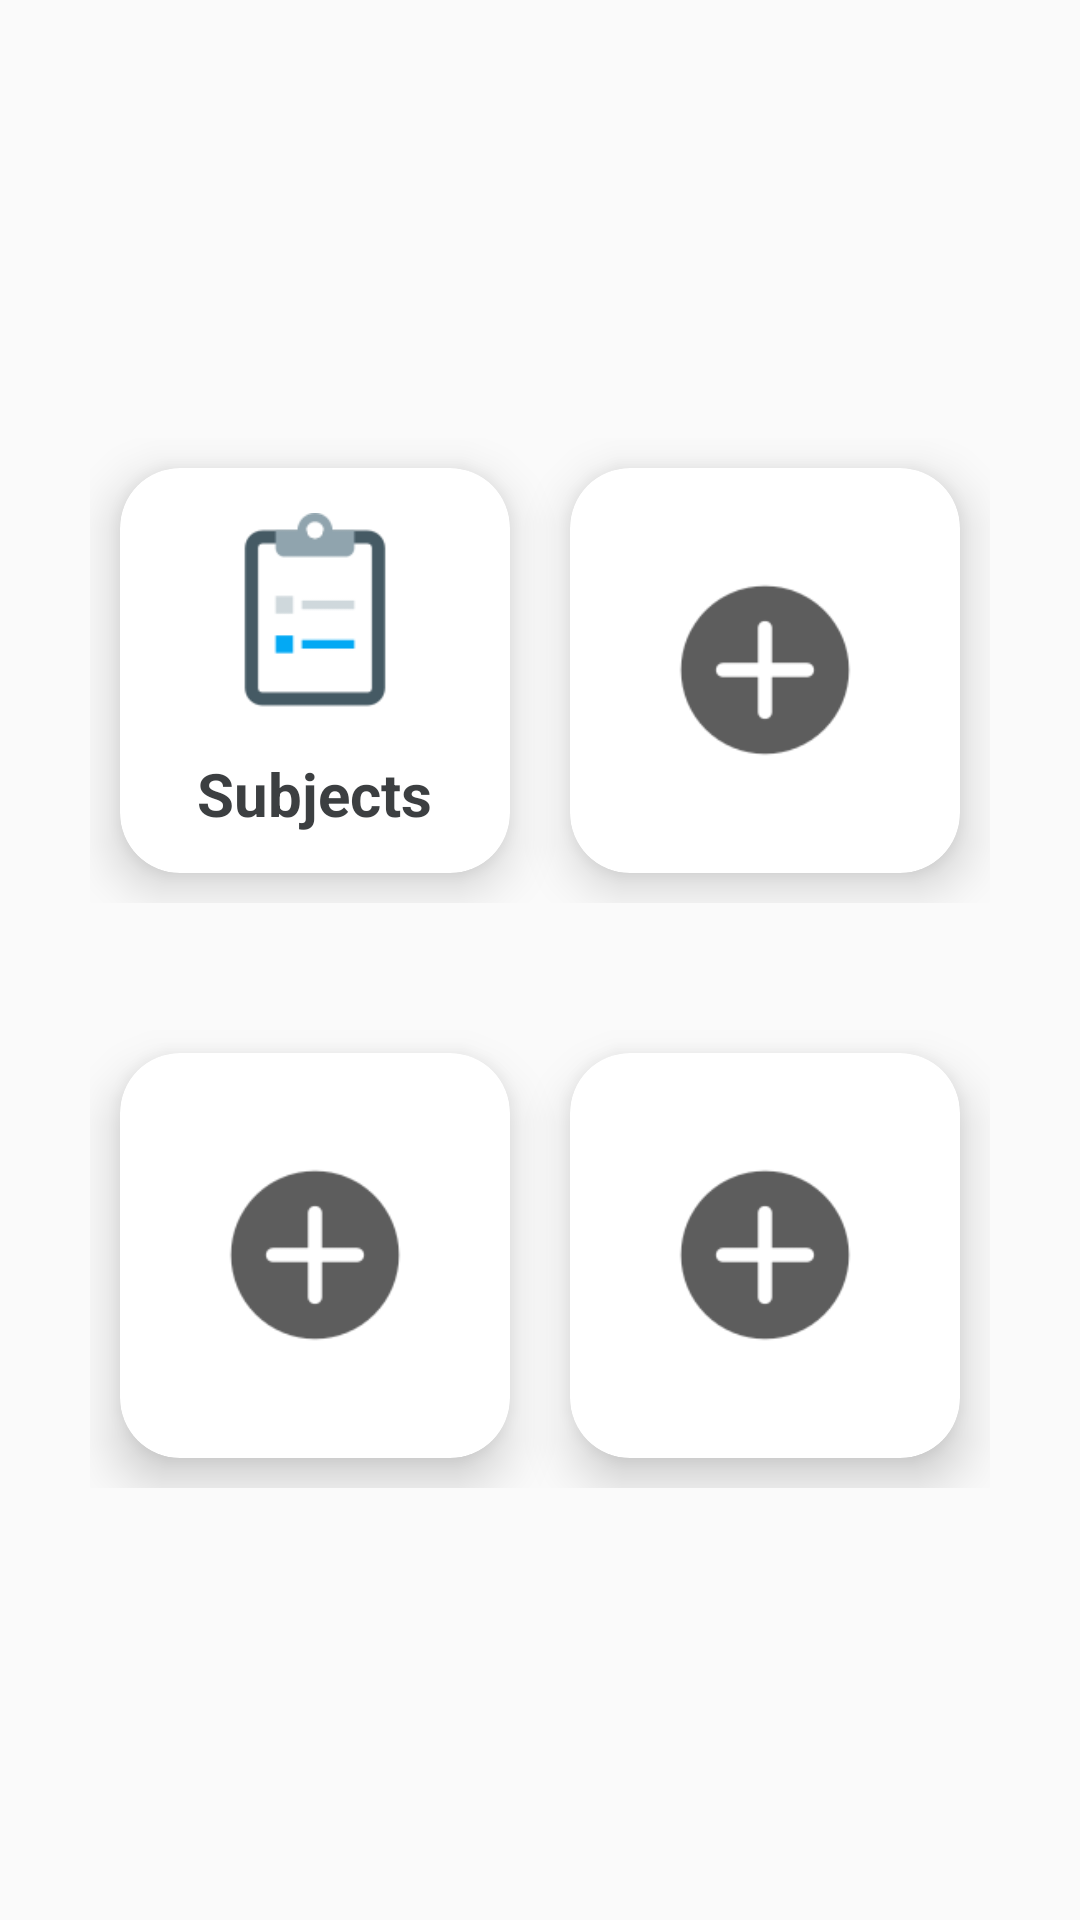

Layout XML and referenced resources for this Android screen:
<!-- AndroidManifest.xml: application theme Theme.MiraclesEdu -->
<!-- res/layout/activity_main.xml -->
<?xml version="1.0" encoding="utf-8"?>
<ScrollView xmlns:android="http://schemas.android.com/apk/res/android"
    xmlns:app="http://schemas.android.com/apk/res-auto"
    xmlns:tools="http://schemas.android.com/tools"
    android:layout_width="match_parent"
    android:layout_height="match_parent"
    tools:context=".MainActivity">

    <androidx.constraintlayout.widget.ConstraintLayout
        android:layout_width="match_parent"
        android:layout_height="wrap_content"
        android:id="@+id/constraintLayout"
        android:layout_marginTop="20dp">

        <ImageView
            android:id="@+id/imgMiraclesLogo"
            android:layout_width="200dp"
            android:layout_height="80dp"
            android:layout_marginTop="16dp"
            android:src="@drawable/miracles_logo"
            app:layout_constraintEnd_toEndOf="parent"
            app:layout_constraintHorizontal_bias="0.497"
            app:layout_constraintStart_toStartOf="parent"
            app:layout_constraintTop_toTopOf="parent"/>

       <LinearLayout
           android:layout_width="0dp"
           android:layout_height="175dp"
           android:id="@+id/rowOneLinearLayout"
           android:orientation="horizontal"
           android:layout_marginTop="10dp"
           android:layout_margin="20dp"
           android:padding="10dp"
           app:layout_constraintHorizontal_bias="0.0"
           app:layout_constraintStart_toStartOf="parent"
           app:layout_constraintEnd_toEndOf="parent"
           app:layout_constraintTop_toBottomOf="@+id/imgMiraclesLogo">

           <androidx.cardview.widget.CardView
               android:layout_width="0dp"
               android:layout_height="match_parent"
               android:id="@+id/subjectsCard"
               android:layout_margin="10dp"
               android:layout_weight="1"
               app:cardElevation="10dp"
               app:cardCornerRadius="20dp"
               android:clickable="true"
               android:foreground="?attr/selectableItemBackground">

               <RelativeLayout
                   android:layout_width="match_parent"
                   android:layout_height="match_parent">

                   <ImageView
                       android:layout_width="70dp"
                       android:layout_height="70dp"
                       android:id="@+id/imgSubjects"
                       android:src="@drawable/ic_subjects"
                       android:layout_marginTop="15dp"
                       android:layout_centerHorizontal="true"/>

                   <TextView
                       android:layout_width="wrap_content"
                       android:layout_height="wrap_content"
                       android:id="@+id/lblSubjects"
                       android:text="Subjects"
                       android:textSize="20sp"
                       android:textColor="#3C3F41"
                       android:textStyle="bold"
                       android:layout_marginTop="10dp"
                       android:layout_centerHorizontal="true"
                       android:layout_below="@id/imgSubjects"/>

               </RelativeLayout>

           </androidx.cardview.widget.CardView>

           <androidx.cardview.widget.CardView
               android:layout_width="0dp"
               android:layout_height="match_parent"
               android:id="@+id/Card1"
               android:layout_margin="10dp"
               android:layout_weight="1"
               app:cardElevation="10dp"
               app:cardCornerRadius="20dp"
               android:clickable="true"
               android:foreground="?attr/selectableItemBackground">

               <RelativeLayout
                   android:layout_width="match_parent"
                   android:layout_height="match_parent">

                   <ImageView
                       android:layout_width="70dp"
                       android:layout_height="70dp"
                       android:id="@+id/img1"
                       android:src="@drawable/ic_plus"
                       android:layout_marginTop="15dp"
                       android:layout_centerHorizontal="true"
                       android:layout_centerVertical="true"/>


               </RelativeLayout>

           </androidx.cardview.widget.CardView>

       </LinearLayout>


        <LinearLayout
            android:layout_width="0dp"
            android:layout_height="175dp"
            android:id="@+id/rowTwoLinearLayout"
            android:orientation="horizontal"
            android:layout_marginTop="10dp"
            android:layout_margin="20dp"
            android:padding="10dp"
            app:layout_constraintHorizontal_bias="0.0"
            app:layout_constraintStart_toStartOf="parent"
            app:layout_constraintEnd_toEndOf="parent"
            app:layout_constraintTop_toBottomOf="@+id/rowOneLinearLayout">



            <androidx.cardview.widget.CardView
                android:layout_width="0dp"
                android:layout_height="match_parent"
                android:id="@+id/Card2"
                android:layout_margin="10dp"
                android:layout_weight="1"
                app:cardElevation="10dp"
                app:cardCornerRadius="20dp"
                android:clickable="true"
                android:foreground="?attr/selectableItemBackground">

                <RelativeLayout
                    android:layout_width="match_parent"
                    android:layout_height="match_parent">

                    <ImageView
                        android:layout_width="70dp"
                        android:layout_height="70dp"
                        android:id="@+id/img2"
                        android:src="@drawable/ic_plus"
                        android:layout_marginTop="15dp"
                        android:layout_centerHorizontal="true"
                        android:layout_centerVertical="true"/>


                </RelativeLayout>

            </androidx.cardview.widget.CardView>

            <androidx.cardview.widget.CardView
                android:layout_width="0dp"
                android:layout_height="match_parent"
                android:id="@+id/Card3"
                android:layout_margin="10dp"
                android:layout_weight="1"
                app:cardElevation="10dp"
                app:cardCornerRadius="20dp"
                android:clickable="true"
                android:foreground="?attr/selectableItemBackground">

                <RelativeLayout
                    android:layout_width="match_parent"
                    android:layout_height="match_parent">

                    <ImageView
                        android:layout_width="70dp"
                        android:layout_height="70dp"
                        android:id="@+id/img3"
                        android:src="@drawable/ic_plus"
                        android:layout_marginTop="15dp"
                        android:layout_centerHorizontal="true"
                        android:layout_centerVertical="true"/>


                </RelativeLayout>

            </androidx.cardview.widget.CardView>

        </LinearLayout>


    </androidx.constraintlayout.widget.ConstraintLayout>
        

</ScrollView>
<!-- resources referenced by this layout -->
<resources>
  <!-- drawable ic_plus: png bitmap (drawable, 3185 bytes) -->
  <!-- drawable ic_subjects: png bitmap (drawable, 2533 bytes) -->
  <style name="Theme.MiraclesEdu" parent="Theme.MaterialComponents.DayNight.NoActionBar.Bridge">
          
          <item name="colorPrimary">@color/blue_500</item>
          <item name="colorPrimaryVariant">@color/blue_700</item>
          <item name="colorOnPrimary">@color/white</item>
          
          <item name="colorSecondary">@color/teal_200</item>
          <item name="colorSecondaryVariant">@color/teal_700</item>
          <item name="colorOnSecondary">@color/black</item>
          
          <item name="android:statusBarColor">?attr/colorPrimaryVariant</item>
          
      </style>
  <color name="blue_500">#235A9F</color>
  <color name="blue_700">#174276</color>
  <color name="white">#FFFFFFFF</color>
  <color name="teal_200">#092642</color>
  <color name="teal_700">#559CE4</color>
  <color name="black">#80B9EE</color>
</resources>
